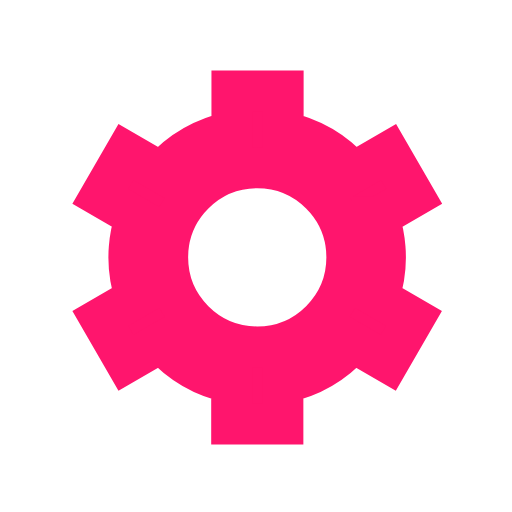
t = 0.00 s
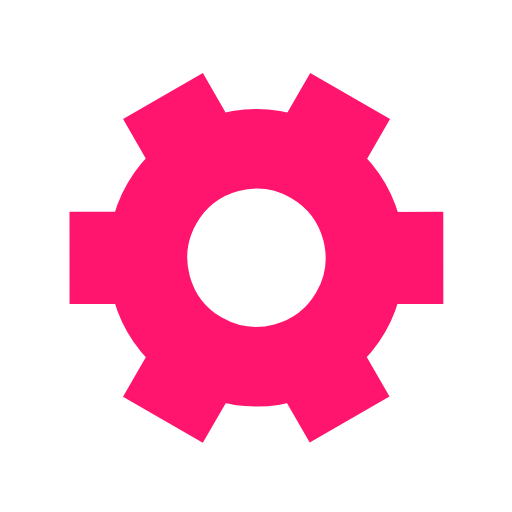
t = 0.50 s
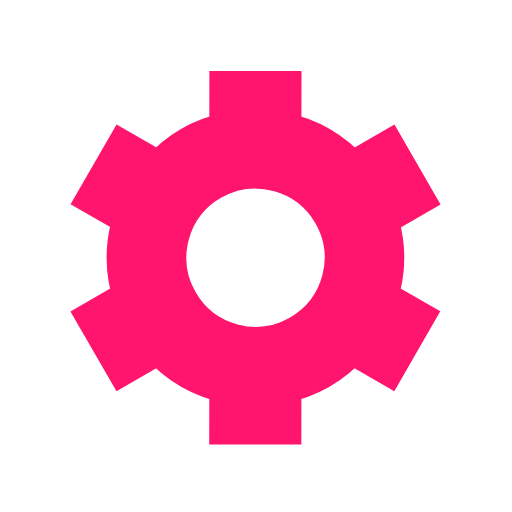
t = 1.00 s
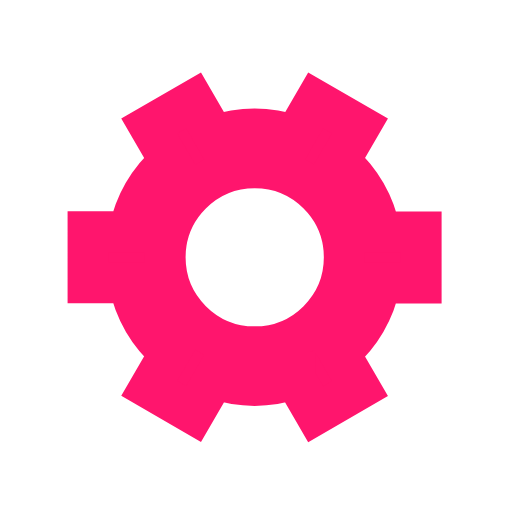
t = 1.50 s

The animated SVG that drew these frames (rendered in a browser with its animation timeline set to each time). Animation: 1 SMIL element (animateTransform=1); one cycle of 2.00 s, repeats indefinitely.

﻿<svg xmlns='http://www.w3.org/2000/svg' viewBox='0 0 200 200'><path fill='#FF156D' stroke='#FF156D' stroke-width='16' transform-origin='center' d='m148 84.7 13.8-8-10-17.3-13.8 8a50 50 0 0 0-27.4-15.9v-16h-20v16A50 50 0 0 0 63 67.4l-13.8-8-10 17.3 13.8 8a50 50 0 0 0 0 31.7l-13.8 8 10 17.3 13.8-8a50 50 0 0 0 27.5 15.9v16h20v-16a50 50 0 0 0 27.4-15.9l13.8 8 10-17.3-13.8-8a50 50 0 0 0 0-31.7Zm-47.5 50.8a35 35 0 1 1 0-70 35 35 0 0 1 0 70Z'><animateTransform type='rotate' attributeName='transform' calcMode='spline' dur='2' values='0;120' keyTimes='0;1' keySplines='0 0 1 1' repeatCount='indefinite'></animateTransform></path></svg>